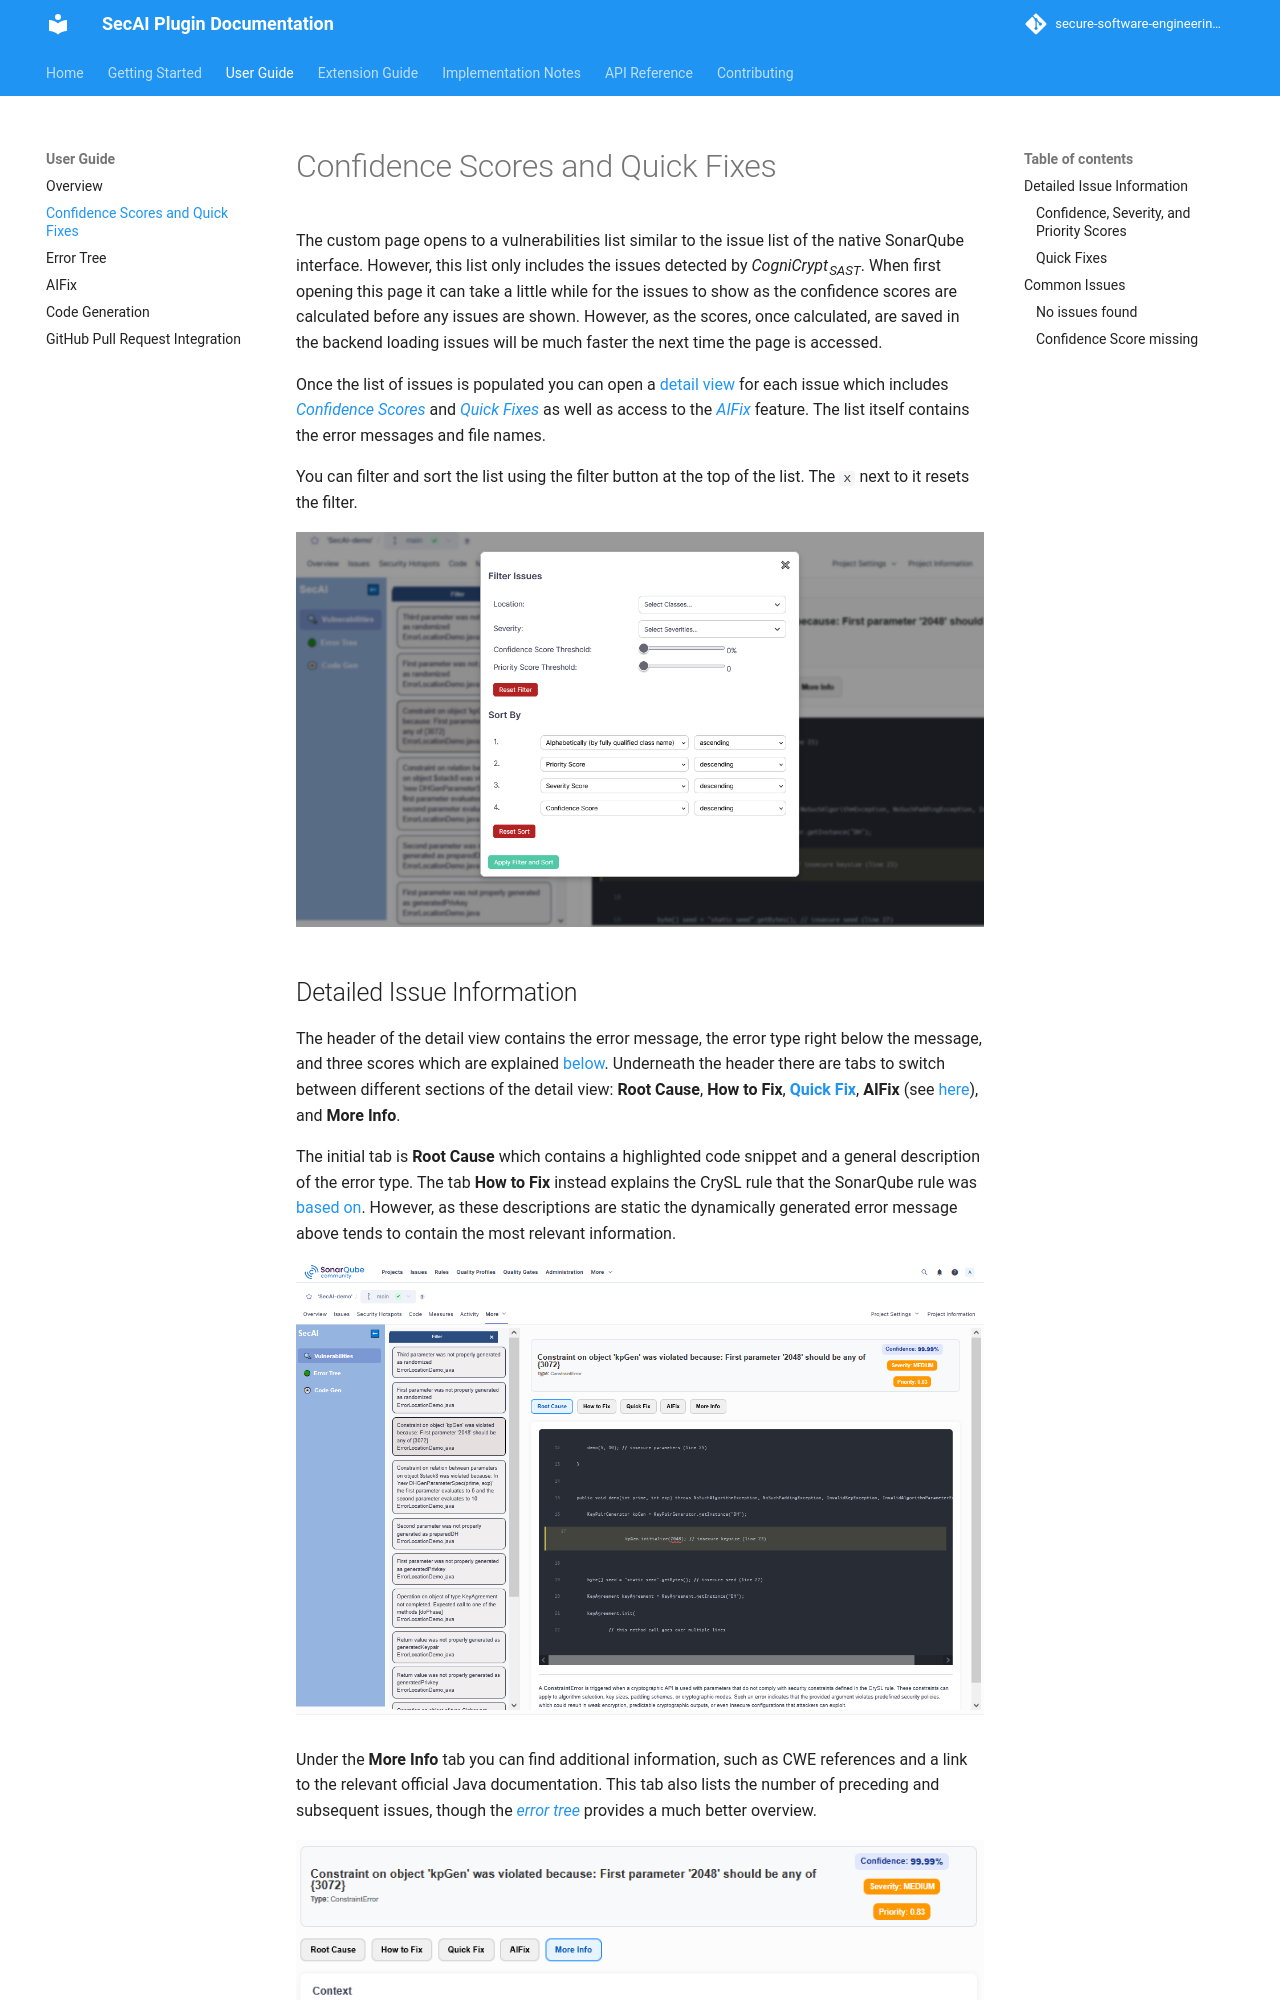

repository: secure-software-engineering/CogniCryptSQPlugin · page: pr-11/user-guide/vulnerabilities-list.html · generator: mkdocs

# Confidence Scores and Quick Fixes

The custom page opens to a vulnerabilities list similar to the issue list of the native SonarQube interface. However, this list only includes the issues detected by *CogniCrypt<sub>SAST</sub>*. When first opening this page it can take a little while for the issues to show as the confidence scores are calculated before any issues are shown. However, as the scores, once calculated, are saved in the backend loading issues will be much faster the next time the page is accessed. 

Once the list of issues is populated you can open a [detail view](#detailed-issue-information) for each issue which includes [*Confidence Scores*](#confidence-severity-and-priority-scores) and [*Quick Fixes*](#quick-fixes) as well as access to the [*AIFix*](./aifix.md) feature. The list itself contains the error messages and file names.

You can filter and sort the list using the filter button at the top of the list. The `x` next to it resets the filter.

![Filter popup](./images/issue-list-filter.PNG)

## Detailed Issue Information

The header of the detail view contains the error message, the error type right below the message, and three scores which are explained [below](#confidence-severity-and-priority-scores). Underneath the header there are tabs to switch between different sections of the detail view: **Root Cause**, **How to Fix**, [**Quick Fix**](#quick-fixes), **AIFix** (see [here](./aifix.md)), and **More Info**.

The initial tab is **Root Cause** which contains a highlighted code snippet and a general description of the error type. The tab **How to Fix** instead explains the CrySL rule that the SonarQube rule was [based on](../cognicrypt/cc-rules.md). However, as these descriptions are static the dynamically generated error message above tends to contain the most relevant information.

![Initial detail view](./images/issue-list-detail.PNG)

Under the **More Info** tab you can find additional information, such as CWE references and a link to the relevant official Java documentation. This tab also lists the number of preceding and subsequent issues, though the [*error tree*](./error-tree.md) provides a much better overview.

![More info tab](./images/issue-list-more-info.PNG)
